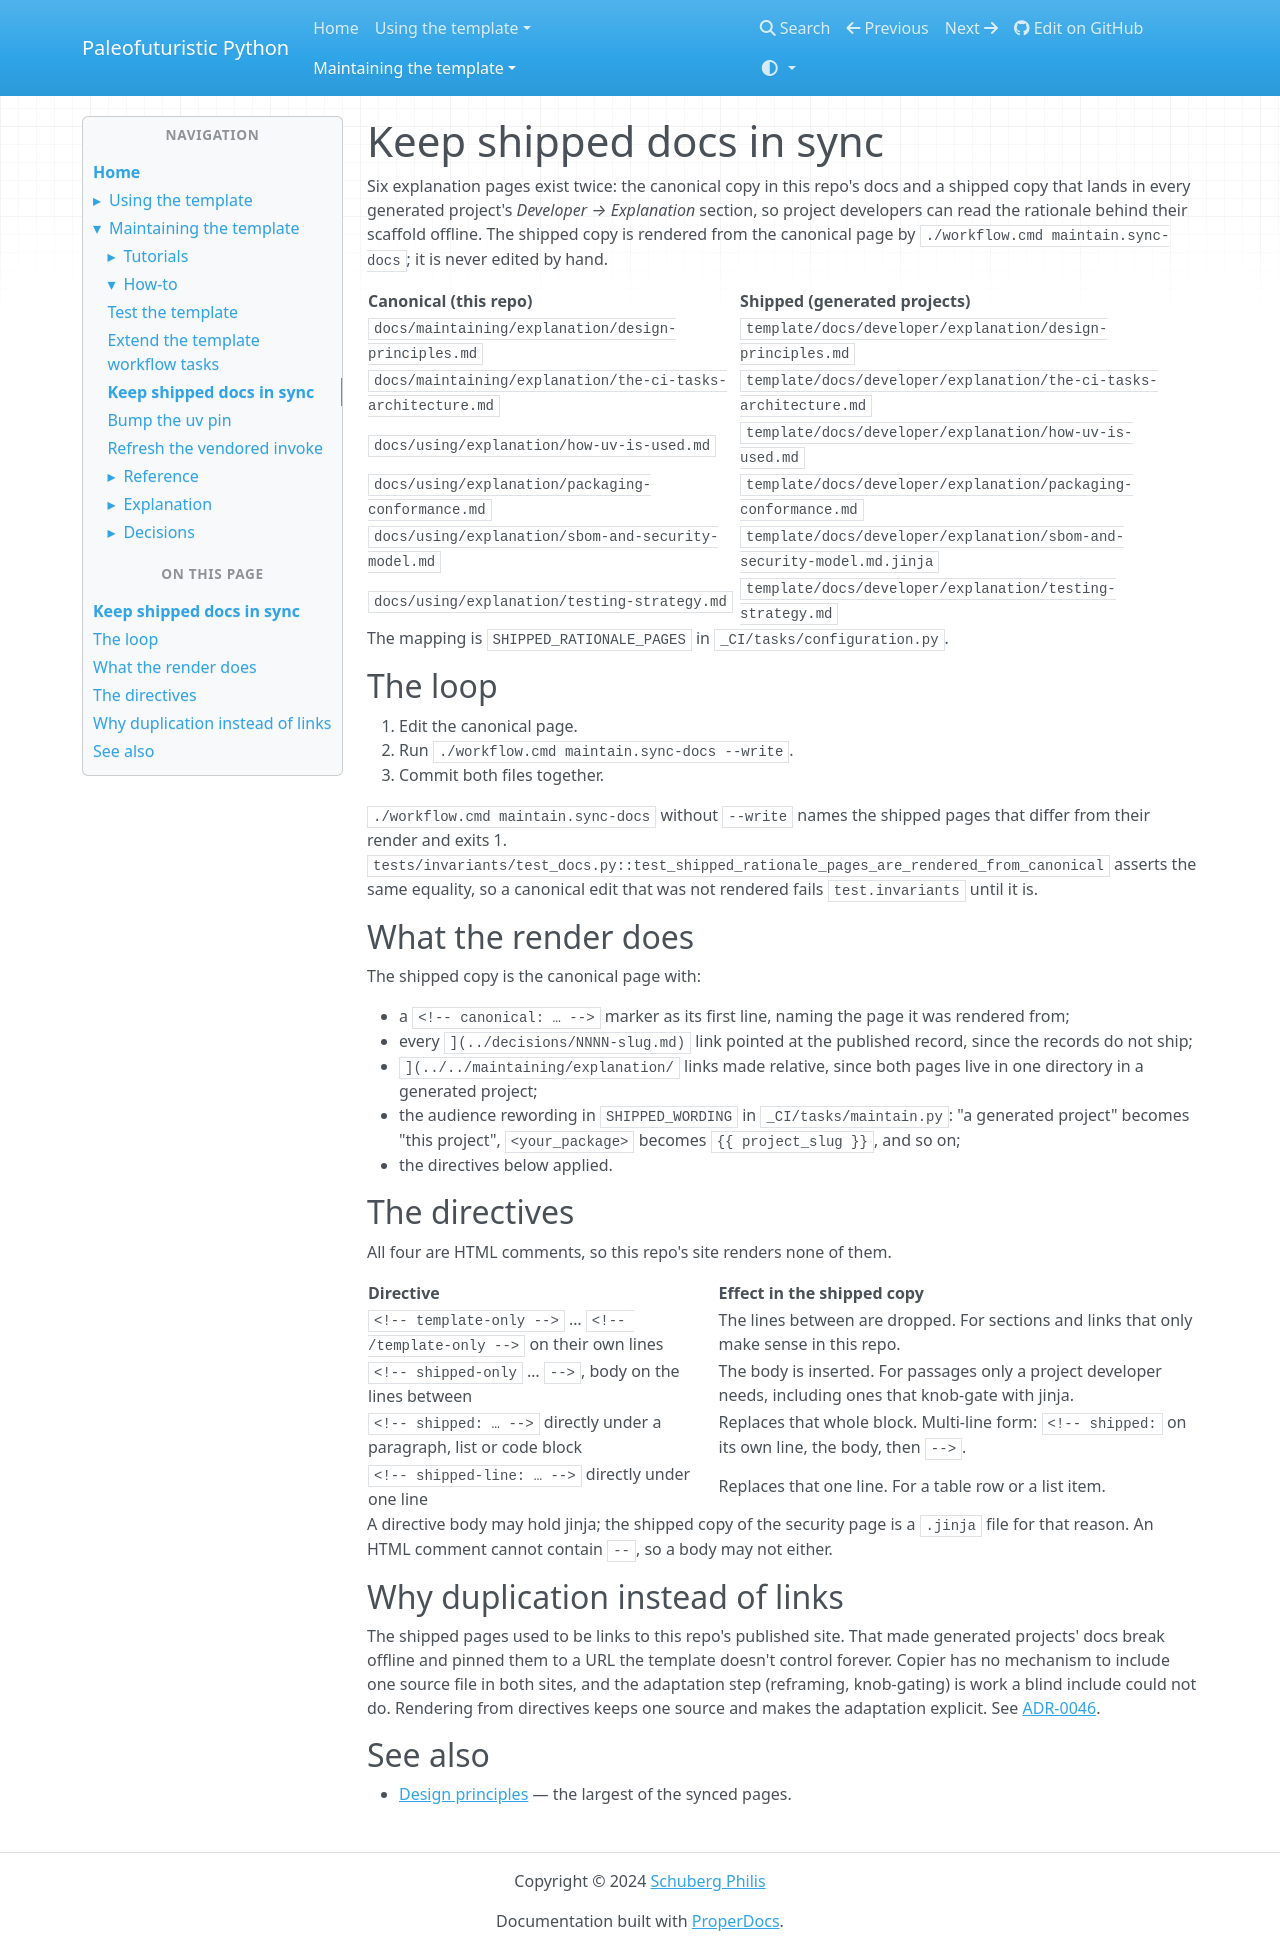

repository: costastf/paleofuturistic_python · page: maintaining/how-to/sync-shipped-docs.html · generator: mkdocs

# Keep shipped docs in sync

Six explanation pages exist twice: the canonical copy in this repo's docs and a shipped copy that lands in every generated project's *Developer → Explanation* section, so project developers can read the rationale behind their scaffold offline. The shipped copy is rendered from the canonical page by `./workflow.cmd maintain.sync-docs`; it is never edited by hand.

| Canonical (this repo) | Shipped (generated projects) |
|---|---|
| `docs/maintaining/explanation/design-principles.md` | `template/docs/developer/explanation/design-principles.md` |
| `docs/maintaining/explanation/the-ci-tasks-architecture.md` | `template/docs/developer/explanation/the-ci-tasks-architecture.md` |
| `docs/using/explanation/how-uv-is-used.md` | `template/docs/developer/explanation/how-uv-is-used.md` |
| `docs/using/explanation/packaging-conformance.md` | `template/docs/developer/explanation/packaging-conformance.md` |
| `docs/using/explanation/sbom-and-security-model.md` | `template/docs/developer/explanation/sbom-and-security-model.md.jinja` |
| `docs/using/explanation/testing-strategy.md` | `template/docs/developer/explanation/testing-strategy.md` |

The mapping is `SHIPPED_RATIONALE_PAGES` in `_CI/tasks/configuration.py`.

## The loop

1. Edit the canonical page.
2. Run `./workflow.cmd maintain.sync-docs --write`.
3. Commit both files together.

`./workflow.cmd maintain.sync-docs` without `--write` names the shipped pages that differ from their render and exits 1. `tests/invariants/test_docs.py::test_shipped_rationale_pages_are_rendered_from_canonical` asserts the same equality, so a canonical edit that was not rendered fails `test.invariants` until it is.

## What the render does

The shipped copy is the canonical page with:

- a `<!-- canonical: … -->` marker as its first line, naming the page it was rendered from;
- every `](../decisions/NNNN-slug.md)` link pointed at the published record, since the records do not ship;
- `](../../maintaining/explanation/` links made relative, since both pages live in one directory in a generated project;
- the audience rewording in `SHIPPED_WORDING` in `_CI/tasks/maintain.py`: "a generated project" becomes "this project", `<your_package>` becomes `{{ project_slug }}`, and so on;
- the directives below applied.

## The directives

All four are HTML comments, so this repo's site renders none of them.

| Directive | Effect in the shipped copy |
|---|---|
| `<!-- template-only -->` … `<!-- /template-only -->` on their own lines | The lines between are dropped. For sections and links that only make sense in this repo. |
| `<!-- shipped-only` … `-->`, body on the lines between | The body is inserted. For passages only a project developer needs, including ones that knob-gate with jinja. |
| `<!-- shipped: … -->` directly under a paragraph, list or code block | Replaces that whole block. Multi-line form: `<!-- shipped:` on its own line, the body, then `-->`. |
| `<!-- shipped-line: … -->` directly under one line | Replaces that one line. For a table row or a list item. |

A directive body may hold jinja; the shipped copy of the security page is a `.jinja` file for that reason. An HTML comment cannot contain `--`, so a body may not either.

## Why duplication instead of links

The shipped pages used to be links to this repo's published site. That made generated projects' docs break offline and pinned them to a URL the template doesn't control forever. Copier has no mechanism to include one source file in both sites, and the adaptation step (reframing, knob-gating) is work a blind include could not do. Rendering from directives keeps one source and makes the adaptation explicit. See [ADR-0046](../decisions/0046-shipped-pages-are-rendered-from-directives.md).

## See also

- [Design principles](../explanation/design-principles.md) — the largest of the synced pages.
